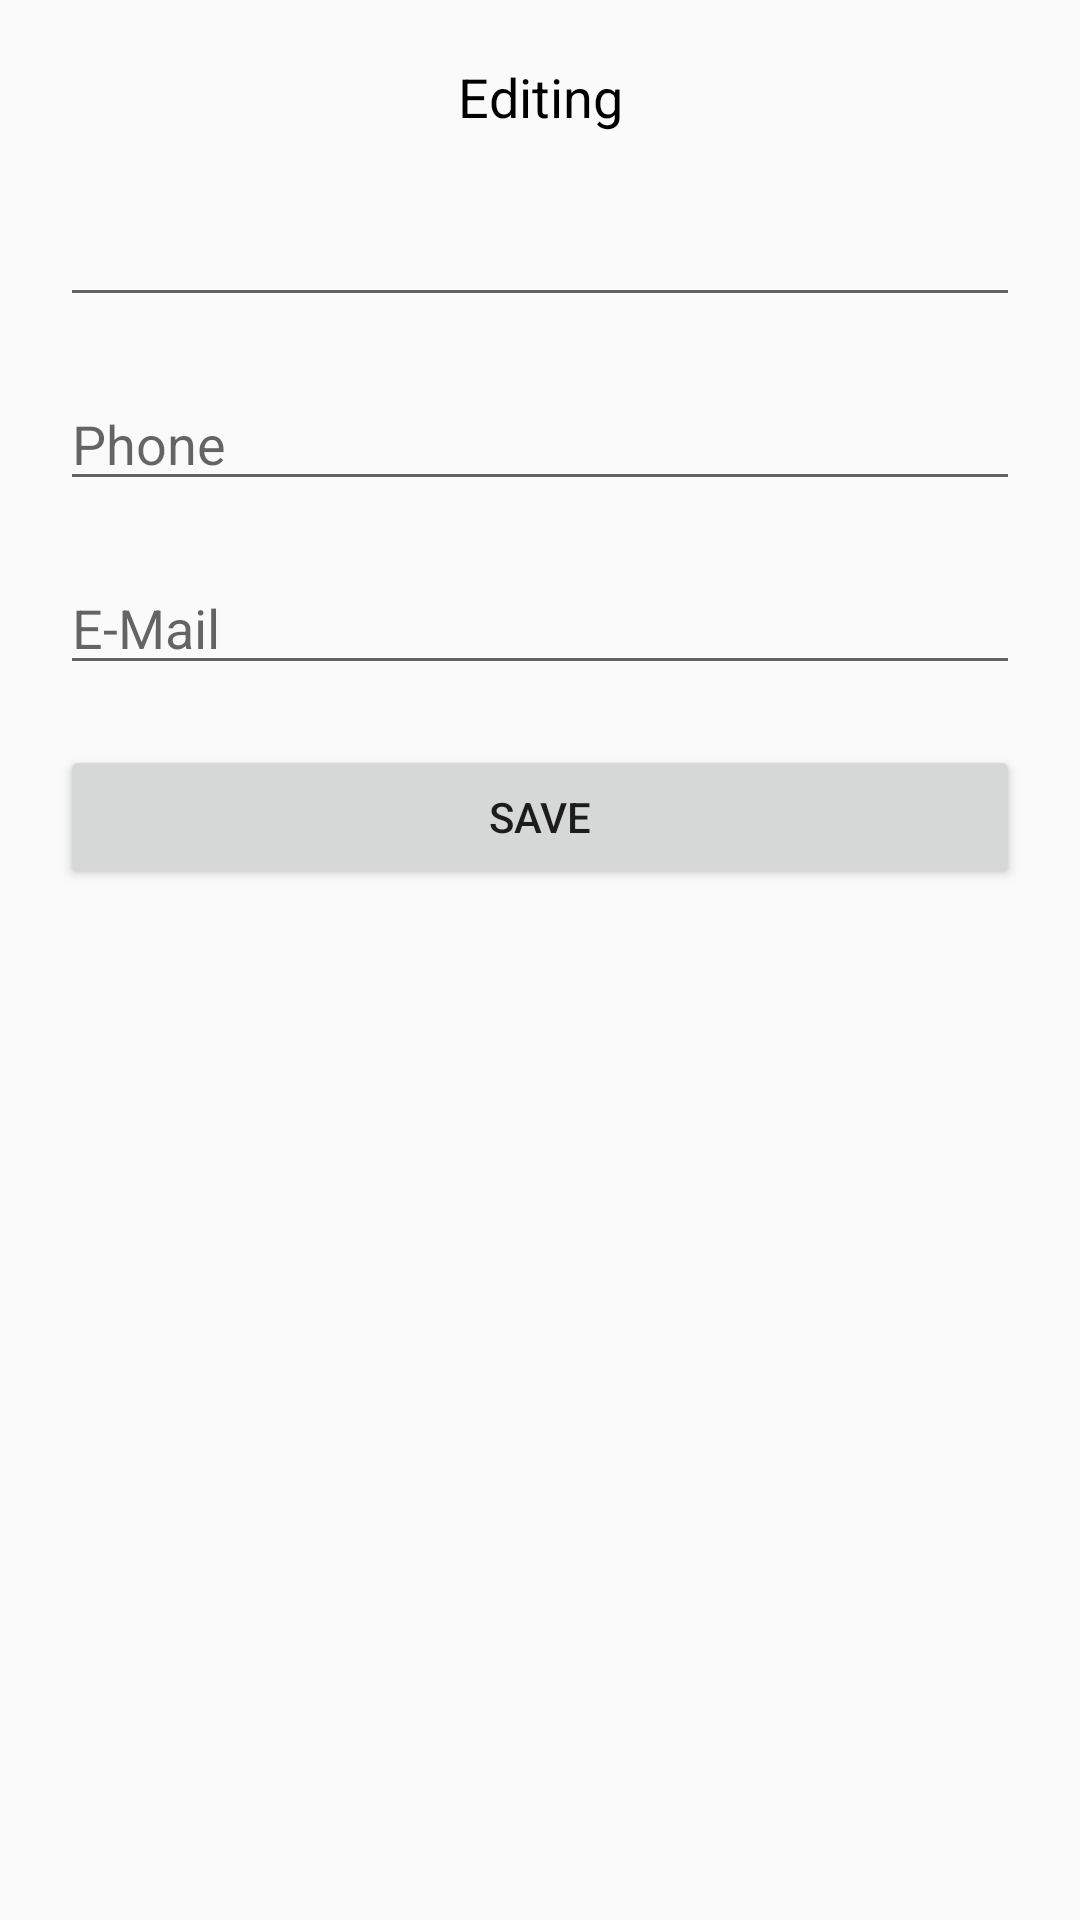

Android layout source for this screen:
<!-- AndroidManifest.xml: application theme Default -->
<!-- res/layout/fragment_edit_profile.xml -->
<?xml version="1.0" encoding="utf-8"?>
<androidx.constraintlayout.widget.ConstraintLayout
    xmlns:android="http://schemas.android.com/apk/res/android"
    xmlns:app="http://schemas.android.com/apk/res-auto"
    xmlns:tools="http://schemas.android.com/tools"
    android:layout_width="match_parent"
    android:layout_height="match_parent">

    <LinearLayout
        android:layout_width="match_parent"
        android:layout_height="wrap_content"
        android:orientation="vertical"
        android:padding="20dp"
        app:layout_constraintEnd_toEndOf="parent"
        app:layout_constraintStart_toStartOf="parent"
        app:layout_constraintTop_toTopOf="parent">

        <TextView
            android:id="@+id/textView8"
            android:layout_width="match_parent"
            android:layout_height="wrap_content"
            android:gravity="center"
            android:text="@string/edit_profile"
            android:textColor="#000000"
            android:textSize="18sp" />

        <EditText
            android:id="@+id/userNameEdit"
            android:layout_width="match_parent"
            android:layout_height="wrap_content"
            android:layout_marginTop="20dp"
            android:ems="10"
            android:inputType="textPersonName" />

        <EditText
            android:id="@+id/userPhoneEdit"
            android:layout_width="match_parent"
            android:layout_height="wrap_content"
            android:layout_marginTop="20dp"
            android:ems="10"
            android:hint="@string/phone"
            android:inputType="textPersonName|phone" />

        <EditText
            android:id="@+id/userEmailEdit"
            android:layout_width="match_parent"
            android:layout_height="wrap_content"
            android:layout_marginTop="20dp"
            android:ems="10"
            android:hint="@string/e_mail"
            android:inputType="textPersonName|textEmailAddress" />

        <Button
            android:id="@+id/saveEditProfile"
            android:layout_width="match_parent"
            android:layout_height="wrap_content"
            android:layout_marginTop="20dp"
            android:text="@string/save_edit" />
    </LinearLayout>
</androidx.constraintlayout.widget.ConstraintLayout>
<!-- resources referenced by this layout -->
<resources>
  <string name="e_mail" translatable="false">E-Mail</string>
  <string name="edit_profile">Editing</string>
  <string name="phone">Phone</string>
  <string name="save_edit">Save</string>
  <style name="Default" parent="Theme.AppCompat.Light.NoActionBar">
          <item name="colorPrimary">@color/colorTextSubtitle</item>
          <item name="colorPrimaryDark">@color/colorTextTitle</item>
          <item name="colorAccent">@color/colorTextSubtitle</item>
      </style>
  <color name="colorTextSubtitle">#4e4e4e</color>
  <color name="colorTextTitle">#262626</color>
</resources>
